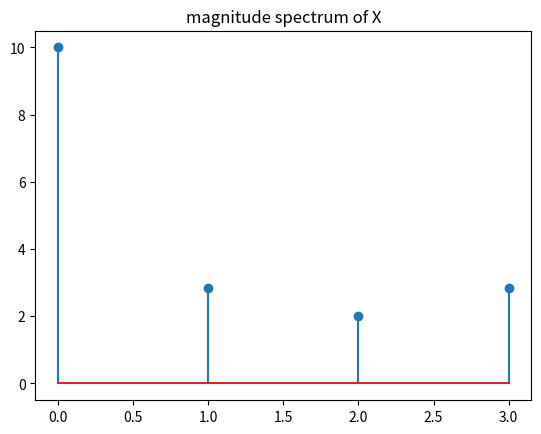

Write Python code to recreate this figure.
import numpy as np
import matplotlib.pyplot as plt

#computing 4 point dft
N=4
D=np.empty((N,N),dtype=np.cdouble)
W=np.exp(-1j*2*np.pi/N)

for k in np.arange(N):
	for n in np.arange(N):
		D[k,n]=W**(k*n)
		
np.round(D)

#input signal
x=np.array([[1,2,3,4]]).T

X=D @ x
np.round(X)

print("x= ",x)
print(f"{N} point dft of x ={X}")

mag_x=abs(X)
phase_x=[np.arctan(s.imag/s.real) for s in X]


#magnitude spectrum
plt.stem(mag_x)
plt.xticks()
plt.title("magnitude spectrum of X")
plt.savefig("e3dft_magnitude_spectrum.png")
plt.show()